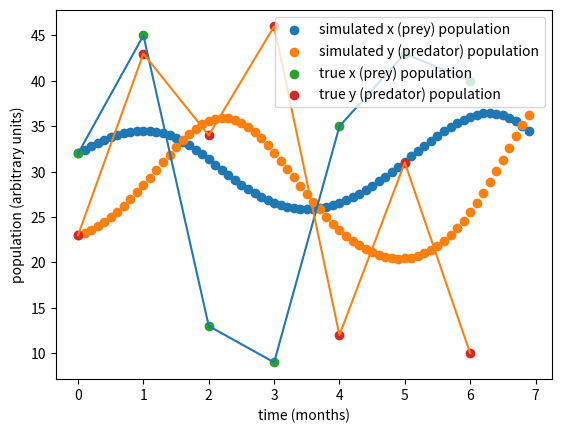

Recreate this plot in Python.
import matplotlib.pyplot as plot

"""
The following code implements Euler's method to solve a system of Lotka-Volterra equations, modified to account for cannibalistic behavior within each species.
x0 and y0 are initial populations of the prey and predator species, ALPHA is the prey reproduction rate, BETA is the prey death rate, GAMMA is the 
predator death rate, DELTA is the predator growth rate, A is the predator's cannibalism conversion constant, B is the cannibalism rate amongst predators, C is the 
half-saturation constant, size is the number of iterations (steps) simulated, and step is the change in x for each step of the Euler method, and show_graph is a 
boolean that toggles the graphing of a phase portrait involving the predator population as a function of the prey population.

method changes the type of plot formed (predator vs prey or predator & prey vs time). Lower size values are recommended when viewing phase plot for ease of viewing.
Phase plots arent supported for graphs with 
"""
method = "time"


#edit parameters, initial conditions here
"""
#generic values, sample A
file_name = "Simulation_A_Time_Plot.png"
ALPHA = 0.2
BETA = 0.1
GAMMA = 0.2
DELTA = 0.1
A = 0.05
B = 0.1
C = 0.5
x0 = 2
y0 = 2
step = .1
size = 1*10**6
show_graph = True
real_values_X = []  #leave empty if unknown or not applicable
real_values_y = []  #leaver empty if unknown or not applicable
method = "phase" #'time' or 'phase', phase plot not supported if real x, y values are provided. change file name based on method
"""

#polar bears v ringed seals, sample B, generated from polar_bears_bearded_seals.py
file_name = "Polar_Bear_V_Ringed_Seals_Time_Plot.png"
ALPHA = 0.6791379276083253
BETA = 0.024129879215543246
GAMMA = 1.081362947845921
DELTA = 0.07035954120293572
A = 0.022698993545745047
B = 1.0841016229644673
C = 0.12454929999882855
x0 = 32
y0 = 23
step = .1
size = 70
show_graph = True
real_values_X = [32, 45, 13, 9, 35, 43, 40]
real_values_y = [23, 43, 34, 46, 12, 31, 10]


def x_(x, y, ALPHA, BETA):
    return x*(ALPHA-BETA*y)

def y_(x, y, GAMMA, DELTA, A, B, C):
    return y*(-GAMMA+DELTA*x)-(B*y*y)/(C+y)+A*y

def euler_phase(ALPHA, BETA, GAMMA, DELTA, A, B, C, size, step, x0, y0, graph = False):
    points = [[0, 0, 0, 0, 0] for _ in range(size)]
    points[0][0] = x0
    points[0][1] = y0
    for i in range(1, size):
        x = points[i-1][0]
        y = points[i-1][1]
        points[i][0] = x + step * x_(x, y, ALPHA, BETA)
        points[i][1] = y + step * y_(x, y, GAMMA, DELTA, A, B, C)
        points[i][2] = x_(x, y, ALPHA, BETA)
        points[i][3] = y_(x, y, GAMMA, DELTA, A, B, C)
        points[i][4] = abs(points[i][2]) + abs(points[i][3])
    points = sorted(points, key = lambda x: x[4])
    for i in range(len(points) - 1, -1, -1):
        if points[i][0] < 0 or points[i][1] < 0:
            del points[i]
            size -= 1
    print(points)
    if graph:
        plot.scatter([points[i][0] for i in range(size)], [points[i][1] for i in range(size)])
        plot.xlabel("x (prey) population")
        plot.ylabel("y (predator) population")
        plot.savefig("Simulation_A_Phase_Plot.png")
        plot.show()
    return points

def euler_time(ALPHA, BETA, GAMMA, DELTA, A, B, C, size, step, x0, y0, graph = False):
    points = [[0, 0, 0, 0, 0, 0] for _ in range(size)]
    points[0][0] = 0
    points[0][1] = x0
    points[0][2] = y0
    for i in range(1, size):
        t = points[i-1][0]
        x = points[i-1][1]
        y = points[i-1][2]
        points[i][0] = t + step
        points[i][1] = x + step * x_(x, y, ALPHA, BETA)
        points[i][2] = y + step * y_(x, y, GAMMA, DELTA, A, B, C)
        points[i][3] = x_(x, y, ALPHA, BETA)
        points[i][4] = y_(x, y, GAMMA, DELTA, A, B, C)
        points[i][5] = abs(points[i][3]) + abs(points[i][4])
    for i in range(len(points) - 1, -1, -1):
        if points[i][1] < 0 or points[i][2] < 0:
            del points[i]
    points = sorted(points, key=lambda x: x[5])
    print(points)
    size = len(points)
    if graph:
        plot.xlabel("time (arbitrary units)")
        plot.ylabel("population (arbitrary units)")
        plot.scatter([points[i][0] for i in range(size)], [points[i][1] for i in range(size)])
        plot.scatter([points[i][0] for i in range(size)], [points[i][2] for i in range(size)])
        if len(real_values_X) > 0:
            plot.scatter([t for t in range(len(real_values_X))], real_values_X)
            plot.scatter([t for t in range(len(real_values_y))], real_values_y)
            plot.plot([t for t in range(len(real_values_X))], real_values_X)
            plot.plot([t for t in range(len(real_values_y))], real_values_y)  
            plot.xlabel("time (months)")     
            plot.legend(["simulated x (prey) population", "simulated y (predator) population", "true x (prey) population", "true y (predator) population"])
        else:
            plot.legend(["simulated x (prey) population", "simulated y (predator) population"])
        plot.savefig(file_name)
        plot.show()
    return points

if method == "phase":
    euler_phase(ALPHA, BETA, GAMMA, DELTA, A, B, C, size, step, x0, y0, graph = show_graph)
else:
    euler_time(ALPHA, BETA, GAMMA, DELTA, A, B, C, size, step, x0, y0, graph = show_graph)
